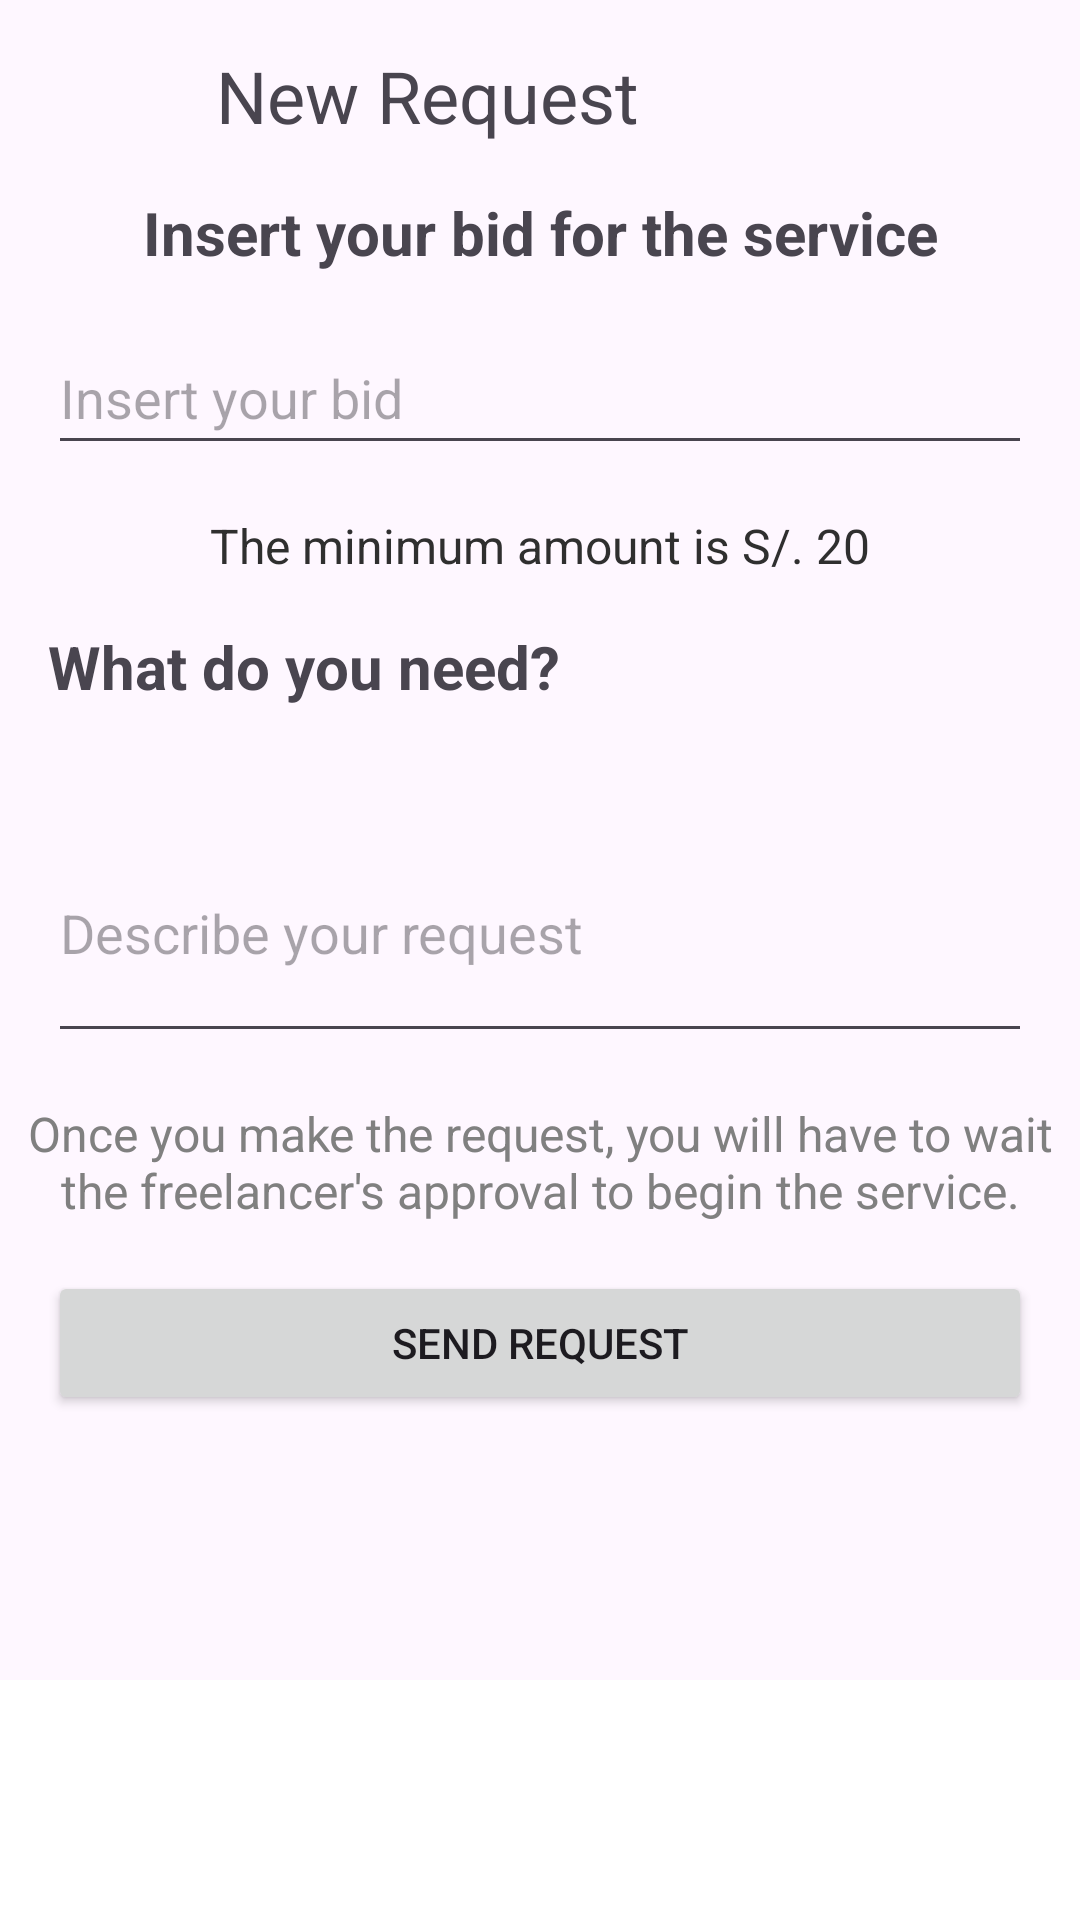

This screen was rendered from an Android layout file. Write that file and the resources it references.
<!-- AndroidManifest.xml: application theme Theme.FavoreApp -->
<!-- res/layout/activity_new_request.xml -->
<?xml version="1.0" encoding="utf-8"?>
<LinearLayout
    xmlns:android="http://schemas.android.com/apk/res/android"
    xmlns:app="http://schemas.android.com/apk/res-auto"
    xmlns:tools="http://schemas.android.com/tools"
    android:layout_width="match_parent"
    android:layout_height="match_parent"
    android:orientation="vertical"
    tools:context=".views.NewRequestActivity">

    <LinearLayout
        android:layout_width="match_parent"
        android:layout_height="wrap_content"
        android:orientation="horizontal"
        android:paddingHorizontal="16dp"
        android:paddingVertical="8dp">

        <ImageButton
            android:id="@+id/backButton"
            android:layout_width="48dp"
            android:layout_height="48dp"
            android:layout_marginEnd="8dp"
            android:background="@android:color/transparent"
            android:contentDescription="Back button"
            android:src="@drawable/baseline_arrow_back_24" />

        <TextView
            android:layout_width="0dp"
            android:layout_height="wrap_content"
            android:layout_gravity="center_vertical"
            android:layout_weight="1"
            android:text="New Request"
            android:textSize="24dp" />

    </LinearLayout>

    <TextView
        android:layout_width="match_parent"
        android:layout_height="wrap_content"
        android:text="Insert your bid for the service"
        android:textAlignment="center"
        android:textSize="20dp"
        android:textStyle="bold"></TextView>

    <EditText
        android:id="@+id/bidEditText"
        android:layout_width="match_parent"
        android:layout_height="48dp"
        android:layout_margin="16dp"
        android:hint="Insert your bid"
        android:inputType="numberDecimal"></EditText>

    <TextView
        android:layout_width="match_parent"
        android:layout_height="wrap_content"
        android:text="The minimum amount is S/. 20"
        android:textAlignment="center"
        android:textColor="#2F2F2F"
        android:textSize="16dp"></TextView>

    <TextView
        android:layout_width="match_parent"
        android:layout_height="wrap_content"
        android:paddingVertical="16dp"
        android:paddingStart="16dp"
        android:text="What do you need?"
        android:textAlignment="textStart"
        android:textSize="20dp"
        android:textStyle="bold"></TextView>

    <EditText
        android:id="@+id/descriptionEditText"
        android:layout_width="match_parent"
        android:layout_height="wrap_content"
        android:layout_margin="16dp"
        android:hint="Describe your request"
        android:inputType="textMultiLine"
        android:lines="3"></EditText>

    <TextView
        android:layout_width="match_parent"
        android:layout_height="wrap_content"
        android:text="Once you make the request, you will have to wait the
freelancer's approval to begin the service."
        android:textAlignment="center"
        android:textColor="#808080"
        android:textSize="16dp"></TextView>

    <Button
        android:id="@+id/btnSendRequest"
        android:layout_width="match_parent"
        android:layout_height="wrap_content"
        android:layout_margin="16dp"
        android:text="Send Request" />

    <RelativeLayout
        android:layout_width="match_parent"
        android:layout_height="wrap_content"
        android:layout_gravity="bottom">

        <include layout="@layout/activity_navbar" />

    </RelativeLayout>
</LinearLayout>
<!-- res/layout/activity_navbar.xml (included above) -->
<RelativeLayout xmlns:android="http://schemas.android.com/apk/res/android"
    xmlns:app="http://schemas.android.com/apk/res-auto"
    android:layout_width="match_parent"
    android:layout_height="match_parent">

    <com.google.android.material.bottomnavigation.BottomNavigationView
        android:id="@+id/bottom_navigation"
        android:layout_width="match_parent"
        android:layout_height="wrap_content"
        android:layout_alignParentBottom="true"
        android:background="#FFFFFF"
        app:labelVisibilityMode="labeled">

        <FrameLayout
            android:id="@+id/fragment_container"
            android:layout_width="match_parent"
            android:layout_height="match_parent" />
    </com.google.android.material.bottomnavigation.BottomNavigationView>
</RelativeLayout>
<!-- resources referenced by this layout -->
<resources>
  <style name="Theme.FavoreApp" parent="Base.Theme.FavoreApp" />
  <style name="Base.Theme.FavoreApp" parent="Theme.Material3.DayNight.NoActionBar">
          
          
      </style>
</resources>
